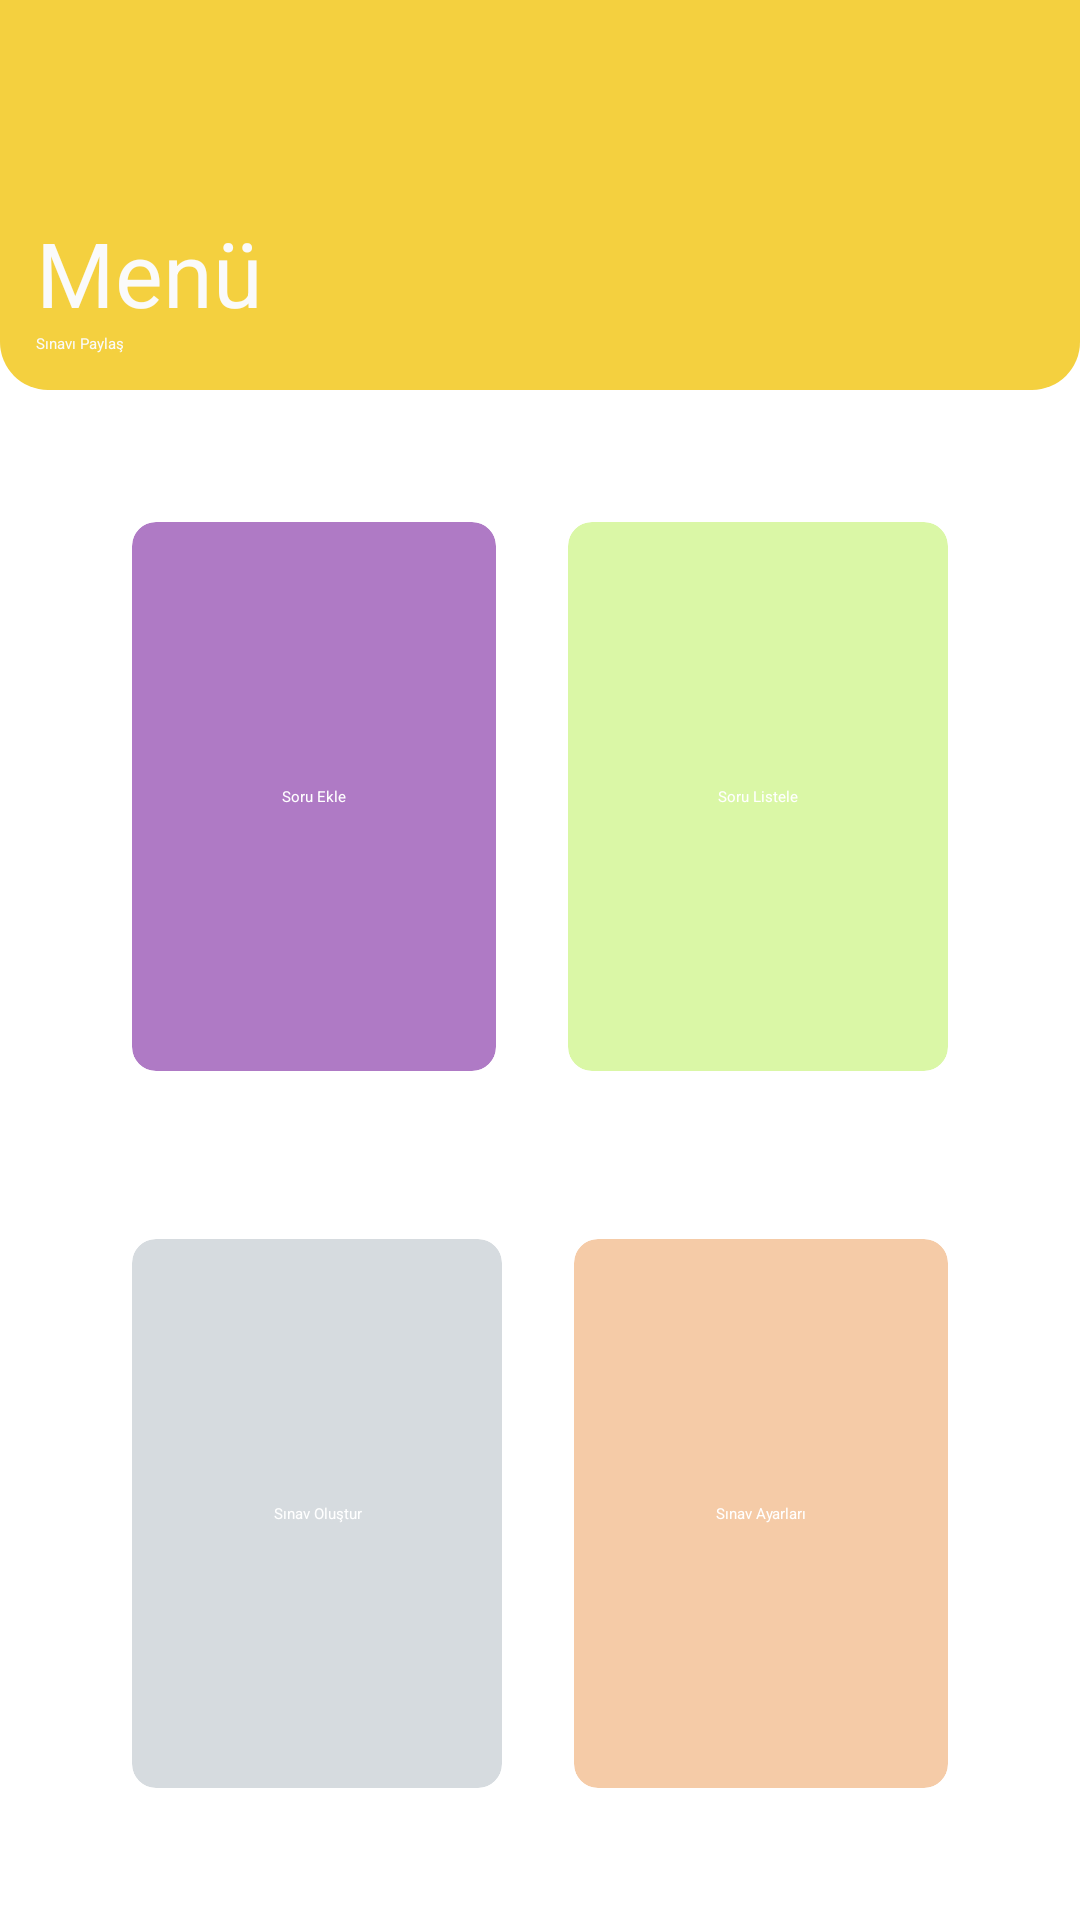

Layout XML and referenced resources for this Android screen:
<!-- AndroidManifest.xml: application theme Theme.LoginRegister -->
<!-- res/layout/activity_dashboard_menu.xml -->
<?xml version="1.0" encoding="utf-8"?>
<LinearLayout xmlns:android="http://schemas.android.com/apk/res/android"
    xmlns:app="http://schemas.android.com/apk/res-auto"
    xmlns:tools="http://schemas.android.com/tools"
    android:layout_width="match_parent"
    android:layout_height="match_parent"
    android:orientation="vertical"
    android:weightSum="7"
    tools:context=".DashboardMenu">

    <LinearLayout
        android:layout_width="match_parent"
        android:layout_height="wrap_content"
        android:orientation="vertical"
        android:layout_weight="1"
        android:gravity="bottom"
        android:background="@drawable/header_bg"
        android:padding="12dp"
        >

        <TextView
            android:layout_width="match_parent"
            android:layout_height="wrap_content"
            android:text="Menü"
            android:textColor="#fafafa"
            android:textSize="30sp" />

        <Button
            android:id="@+id/buttonSinavYolla"
            android:layout_width="wrap_content"
            android:layout_height="wrap_content"
            android:text="Sınavı Paylaş"
            android:textColor="#fafafa"
            android:textSize="5sp" />
    </LinearLayout>
    <LinearLayout
        android:layout_width="match_parent"
        android:layout_height="wrap_content"
        android:layout_weight="6"
        android:orientation="vertical"
        android:weightSum="2"
        android:padding="16dp"
        >
        <LinearLayout
            android:layout_width="match_parent"
            android:layout_height="wrap_content"
            android:layout_weight="1"
            android:weightSum="2"
            android:padding="16dp"
            >
            <androidx.cardview.widget.CardView
                android:layout_width="wrap_content"
                android:layout_height="match_parent"
                android:layout_weight="1"
                app:cardElevation="2dp"
                app:cardCornerRadius="8dp"
                android:layout_margin="12dp"
                android:background="#fff"
                app:cardBackgroundColor="@color/colorPurple"

                >
                <LinearLayout
                    android:layout_width="match_parent"
                    android:layout_height="match_parent"
                    android:orientation="vertical"
                    android:gravity="center"
                    >
                    <ImageView
                        android:layout_width="match_parent"
                        android:layout_height="wrap_content"
                        />
                    <Button
                        android:id="@+id/buttonSoruEkle"
                        android:layout_width="match_parent"
                        android:layout_height="wrap_content"
                        android:text="Soru Ekle"
                        android:textColor="@color/white"

                        android:textAlignment="center"
                        />
                </LinearLayout>

            </androidx.cardview.widget.CardView>
            <androidx.cardview.widget.CardView
                android:layout_width="wrap_content"
                android:layout_height="match_parent"
                android:layout_weight="1"
                app:cardElevation="2dp"
                app:cardCornerRadius="8dp"
                android:layout_margin="12dp"
                android:background="#fff"
                app:cardBackgroundColor="@color/colorGreen"
                >
                <LinearLayout
                    android:layout_width="match_parent"
                    android:layout_height="match_parent"
                    android:orientation="vertical"
                    android:gravity="center"
                    >
                    <ImageView
                        android:layout_width="match_parent"
                        android:layout_height="wrap_content"
                        />
                    <Button
                        android:id="@+id/buttonSoruListele"
                        android:layout_width="match_parent"
                        android:layout_height="wrap_content"
                        android:text="Soru Listele"
                        android:textColor="@color/white"
                        android:textAlignment="center"
                        />
                </LinearLayout>

            </androidx.cardview.widget.CardView>
        </LinearLayout>


        <LinearLayout
            android:layout_width="match_parent"
            android:layout_height="wrap_content"
            android:layout_weight="1"
            android:weightSum="2"
            android:padding="16dp"
            >

            <androidx.cardview.widget.CardView
                android:layout_width="wrap_content"
                android:layout_height="match_parent"
                android:layout_weight="1"
                app:cardElevation="2dp"
                app:cardCornerRadius="8dp"
                android:layout_margin="12dp"
                android:background="#fff"
                app:cardBackgroundColor="@color/colorGray"

                >
                <LinearLayout
                    android:layout_width="match_parent"
                    android:layout_height="match_parent"
                    android:orientation="vertical"
                    android:gravity="center"
                    >
                    <ImageView
                        android:layout_width="match_parent"
                        android:layout_height="wrap_content"
                        />
                    <Button
                        android:id="@+id/buttonSinavOlustur"
                        android:layout_width="match_parent"
                        android:layout_height="wrap_content"
                        android:text="Sınav Oluştur"
                        android:textColor="@color/white"
                        android:textAlignment="center"
                        />
                </LinearLayout>

            </androidx.cardview.widget.CardView>
            <androidx.cardview.widget.CardView
                android:layout_width="wrap_content"
                android:layout_height="match_parent"
                android:layout_weight="1"
                app:cardElevation="2dp"
                app:cardCornerRadius="8dp"
                android:layout_margin="12dp"
                android:background="#fff"
                app:cardBackgroundColor="@color/colorYellow"
                >
                <LinearLayout
                    android:layout_width="match_parent"
                    android:layout_height="match_parent"
                    android:orientation="vertical"
                    android:gravity="center"
                    >
                    <ImageView
                        android:layout_width="match_parent"
                        android:layout_height="wrap_content"
                        />
                    <Button
                        android:id="@+id/buttonSinavAyarlari"
                        android:layout_width="match_parent"
                        android:layout_height="wrap_content"
                        android:text="Sınav Ayarları"
                        android:textColor="@color/white"
                        android:textAlignment="center"
                        />
                </LinearLayout>

            </androidx.cardview.widget.CardView>

        </LinearLayout>



    </LinearLayout>

</LinearLayout>
<!-- resources referenced by this layout -->
<resources>
  <color name="colorGray">#D6DBDF</color>
  <color name="colorGreen">#DAF7A6</color>
  <color name="colorPurple">#AF7AC5</color>
  <color name="colorYellow">#F5CBA7</color>
  <color name="white">#FFFFFFFF</color>
  <!-- drawable header_bg (drawable) -->
  <?xml version="1.0" encoding="utf-8"?>
  <shape xmlns:android="http://schemas.android.com/apk/res/android">
  
      <solid android:color="#F4D03F"/>
      <corners
          android:bottomLeftRadius="16dp"
          android:bottomRightRadius="16dp"/>
  
  </shape>
</resources>
